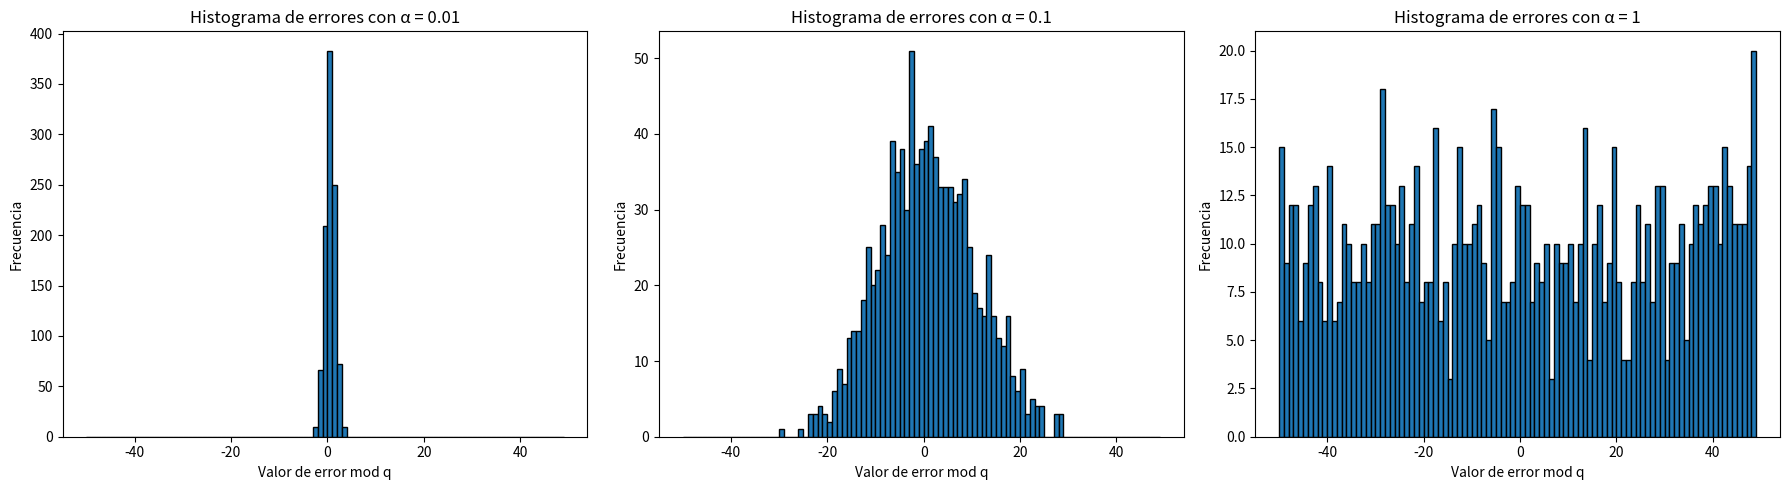

Write Python code to recreate this figure.
import numpy as np
import matplotlib.pyplot as plt

def generate_error(m, alpha,q):
    desviacion = alpha * q
    muestras = np.random.normal(0, desviacion, m) #chatgpt  
    muestrasRedondeadas= np.round(muestras) 
    resultado = muestrasRedondeadas % q 
    muestras_final = np.where(resultado >= q / 2, resultado - q, resultado)#chatgpt
    return muestras_final


if __name__ == "__main__":
    m = 1000
    q= 100 
    ConjuntoAlpha = [0.01,0.1,1]
    for i in ConjuntoAlpha:
        generate_error(m, i,q)
    
    # Graficamos el histograma para cada valor de alpha
    fig, axes = plt.subplots(1, 3, figsize=(18, 5))
    for i, alpha in enumerate(ConjuntoAlpha):
        errores = generate_error(m, alpha, q)
        axes[i].hist(errores, bins=range(-q // 2, q // 2), edgecolor='black', align='mid')
        axes[i].set_title(f"Histograma de errores con α = {alpha}")
        axes[i].set_xlabel("Valor de error mod q")
        axes[i].set_ylabel("Frecuencia")
    
    plt.tight_layout()
    plt.show()
            